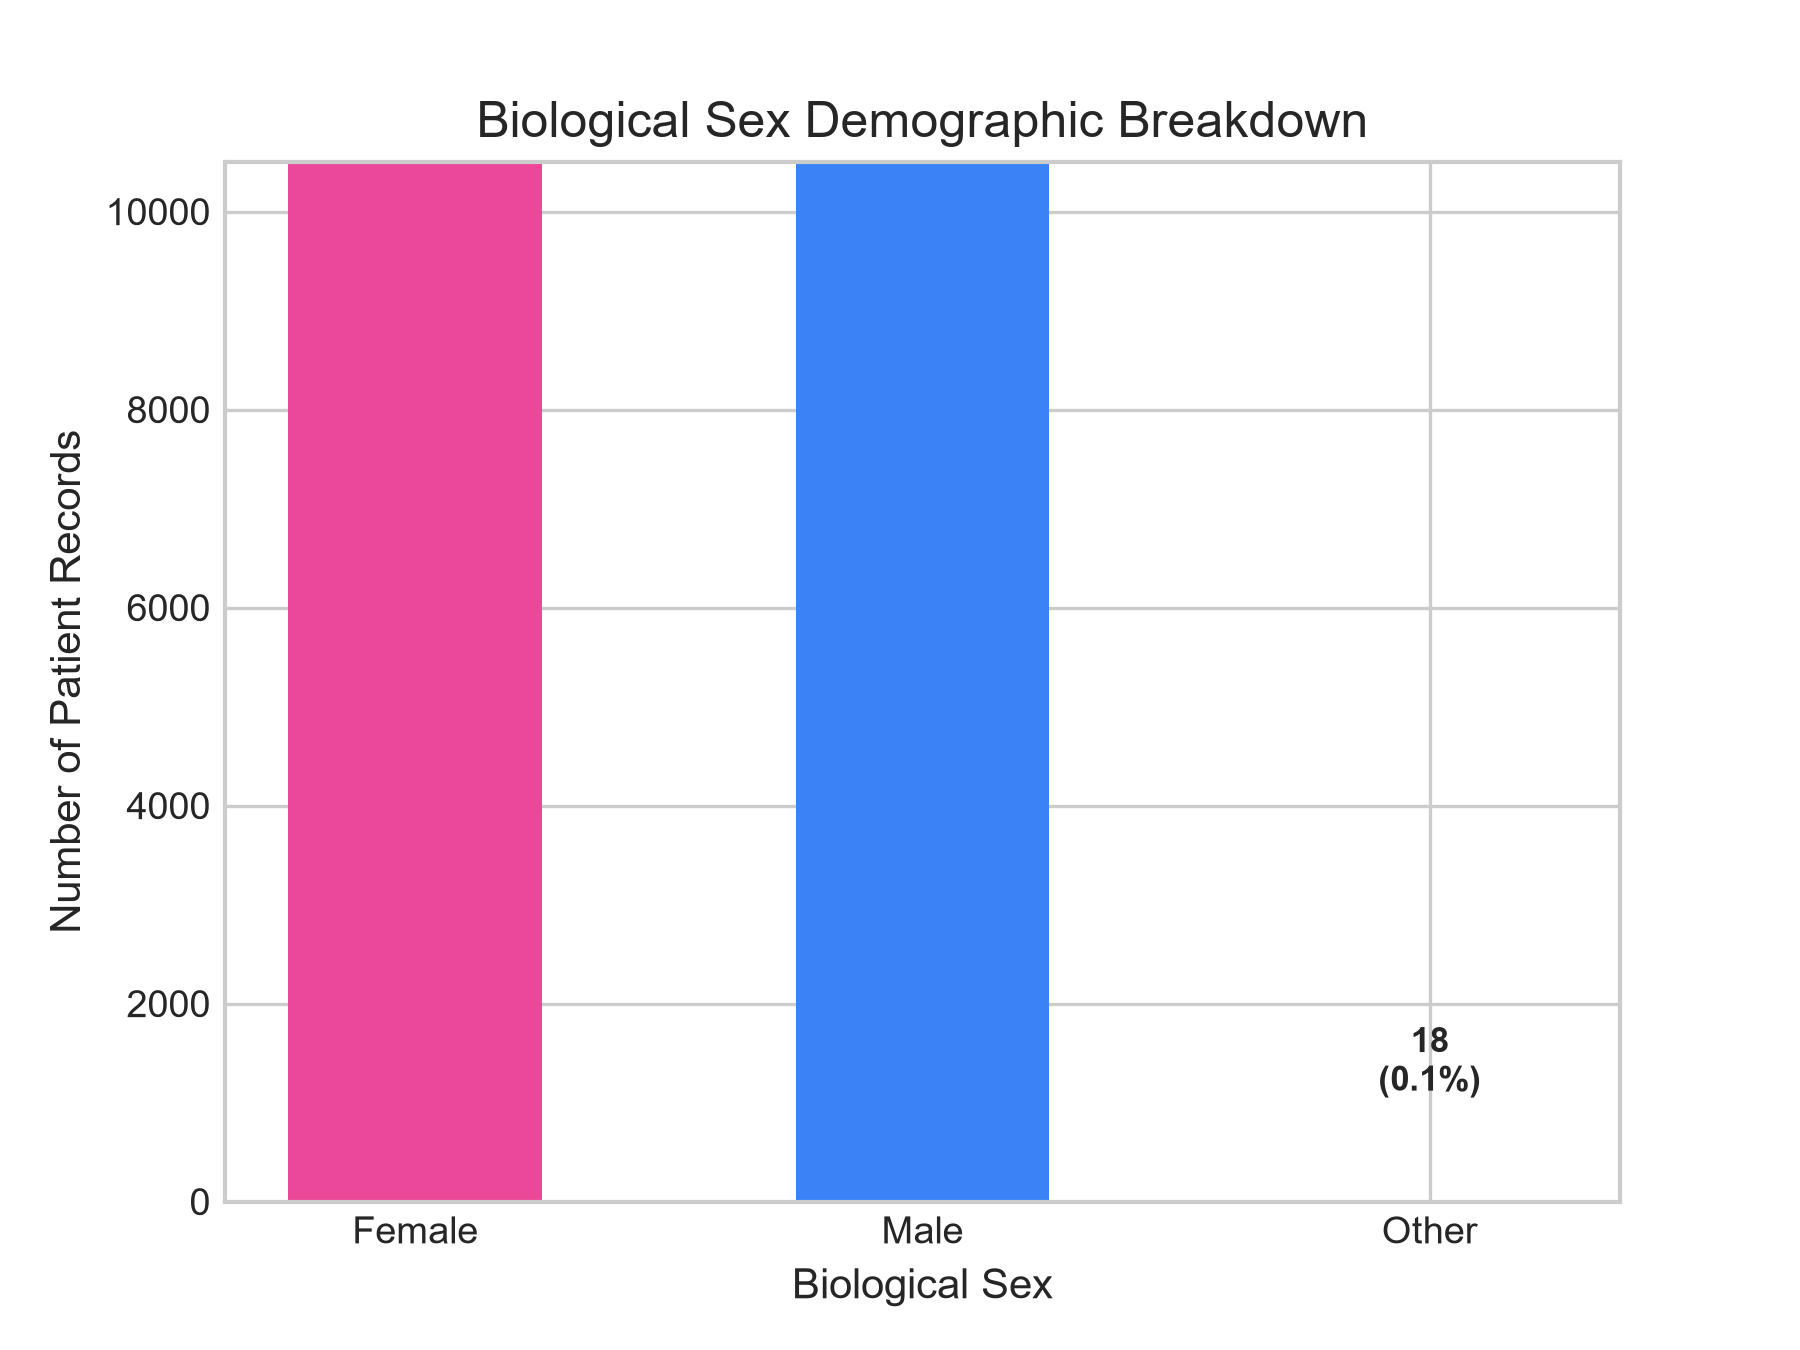

Source data for this figure (header and first rows):
Biological Sex, Count, Percentage
Female, 58552, 58.55
Male, 41430, 41.43
Other, 18, 0.02
